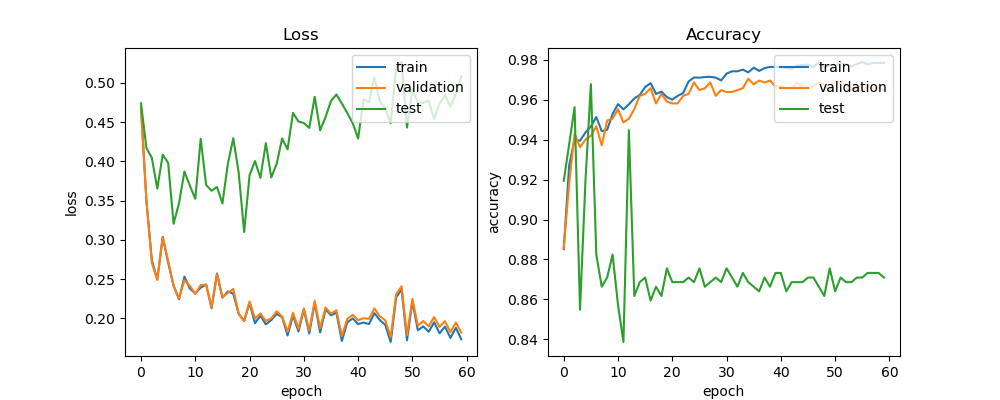

The data file committed next to this chart (first rows):
train_acc, train_loss, val_acc, val_loss, test_acc, test_loss, lr
0.8852, 0.4689, 0.8857, 0.4666, 0.9194, 0.4739, 0.0005
0.9271, 0.3492, 0.9181, 0.3493, 0.9378, 0.4169, 0.0005
0.9401, 0.2742, 0.9429, 0.2708, 0.9562, 0.4044, 0.0005
0.9394, 0.2495, 0.9362, 0.2492, 0.8548, 0.3652, 0.0005
0.9436, 0.304, 0.94, 0.3036, 0.9194, 0.4086, 0.0005
0.9465, 0.2709, 0.9419, 0.2737, 0.9677, 0.3981, 0.0005
0.9513, 0.2419, 0.9467, 0.2414, 0.8825, 0.3206, 0.0005
0.9442, 0.2244, 0.9371, 0.2253, 0.8664, 0.3467, 0.0005
0.9449, 0.2534, 0.9495, 0.2487, 0.871, 0.3871, 0.0005
0.9528, 0.238, 0.9505, 0.2417, 0.8825, 0.369, 0.0005
0.9578, 0.232, 0.9552, 0.2311, 0.8571, 0.3524, 0.0005
0.9551, 0.2393, 0.9486, 0.2426, 0.8387, 0.4287, 0.0005
0.9576, 0.2433, 0.9505, 0.243, 0.9447, 0.3699, 0.0005
0.9606, 0.2131, 0.9552, 0.2143, 0.8618, 0.3626, 0.0005
0.9623, 0.2573, 0.9619, 0.2564, 0.8687, 0.3674, 0.0005
0.9663, 0.2265, 0.9629, 0.2272, 0.871, 0.3464, 0.0005
0.9682, 0.2344, 0.9657, 0.2325, 0.8594, 0.3969, 0.0005
0.9628, 0.2315, 0.9581, 0.2376, 0.8664, 0.4295, 0.0005
0.964, 0.2059, 0.9629, 0.2057, 0.8618, 0.3852, 0.0005
0.9612, 0.1969, 0.959, 0.1968, 0.8756, 0.3101, 0.0005
0.96, 0.2196, 0.9581, 0.2217, 0.8687, 0.3825, 0.0005
0.9619, 0.1939, 0.9581, 0.1997, 0.8687, 0.4004, 0.0005
0.9633, 0.2035, 0.9619, 0.2064, 0.8687, 0.379, 0.00025
0.9691, 0.1925, 0.9629, 0.1968, 0.871, 0.4233, 0.00025
0.9711, 0.198, 0.9686, 0.2003, 0.8687, 0.3794, 0.00025
0.971, 0.2058, 0.9648, 0.2091, 0.8756, 0.397, 0.00025
0.9713, 0.2016, 0.9657, 0.2025, 0.8664, 0.4291, 0.00025
0.9714, 0.1784, 0.9686, 0.1831, 0.8687, 0.4154, 0.00025
0.971, 0.2039, 0.9619, 0.2074, 0.871, 0.4617, 0.00025
0.9696, 0.1834, 0.9648, 0.1869, 0.8687, 0.4508, 0.00025
0.973, 0.2113, 0.9638, 0.2128, 0.8756, 0.4488, 0.000125
0.9742, 0.1809, 0.9638, 0.1849, 0.871, 0.4426, 0.000125
0.9742, 0.22, 0.9648, 0.2224, 0.8664, 0.4822, 0.000125
0.975, 0.1822, 0.9657, 0.1875, 0.8733, 0.4395, 0.000125
0.9736, 0.2117, 0.9705, 0.2139, 0.8687, 0.4565, 0.000125
0.976, 0.204, 0.9676, 0.2061, 0.8664, 0.4769, 0.000125
0.9744, 0.2074, 0.9695, 0.2104, 0.8641, 0.4851, 0.000125
0.9758, 0.1713, 0.9686, 0.1774, 0.871, 0.4737, 0.000125
0.9764, 0.1951, 0.9695, 0.1995, 0.8664, 0.4617, 0.000125
0.9763, 0.2001, 0.9667, 0.2046, 0.8733, 0.4487, 0.000125
0.9764, 0.1929, 0.9667, 0.1978, 0.8733, 0.429, 6.25e-05
0.9759, 0.1949, 0.9657, 0.2005, 0.8641, 0.4792, 6.25e-05
0.9753, 0.1929, 0.9657, 0.1996, 0.8687, 0.4753, 6.25e-05
0.977, 0.2068, 0.9686, 0.2129, 0.8687, 0.5067, 6.25e-05
0.9773, 0.1979, 0.9657, 0.2027, 0.8687, 0.4763, 6.25e-05
0.9776, 0.1918, 0.9657, 0.1977, 0.871, 0.4673, 6.25e-05
0.9763, 0.1701, 0.9667, 0.1762, 0.871, 0.4486, 5e-05
0.9786, 0.2268, 0.9686, 0.2306, 0.8664, 0.5189, 5e-05
0.976, 0.2372, 0.9676, 0.2409, 0.8618, 0.5265, 5e-05
0.9772, 0.1723, 0.9648, 0.1788, 0.8756, 0.4431, 5e-05
0.9771, 0.2215, 0.9695, 0.2251, 0.8641, 0.4915, 5e-05
0.9782, 0.185, 0.9686, 0.1909, 0.871, 0.4751, 5e-05
0.9778, 0.1899, 0.9676, 0.1968, 0.8687, 0.4743, 5e-05
0.9766, 0.1831, 0.9648, 0.1898, 0.8687, 0.4776, 5e-05
0.9778, 0.1952, 0.9667, 0.2018, 0.871, 0.4542, 5e-05
0.9788, 0.1812, 0.9638, 0.1893, 0.871, 0.4734, 5e-05
0.9777, 0.1897, 0.9667, 0.1965, 0.8733, 0.4846, 5e-05
0.9784, 0.1753, 0.9657, 0.1825, 0.8733, 0.4696, 5e-05
0.9784, 0.1881, 0.9657, 0.1949, 0.8733, 0.486, 5e-05
0.9784, 0.1736, 0.9648, 0.1819, 0.871, 0.5082, 5e-05
